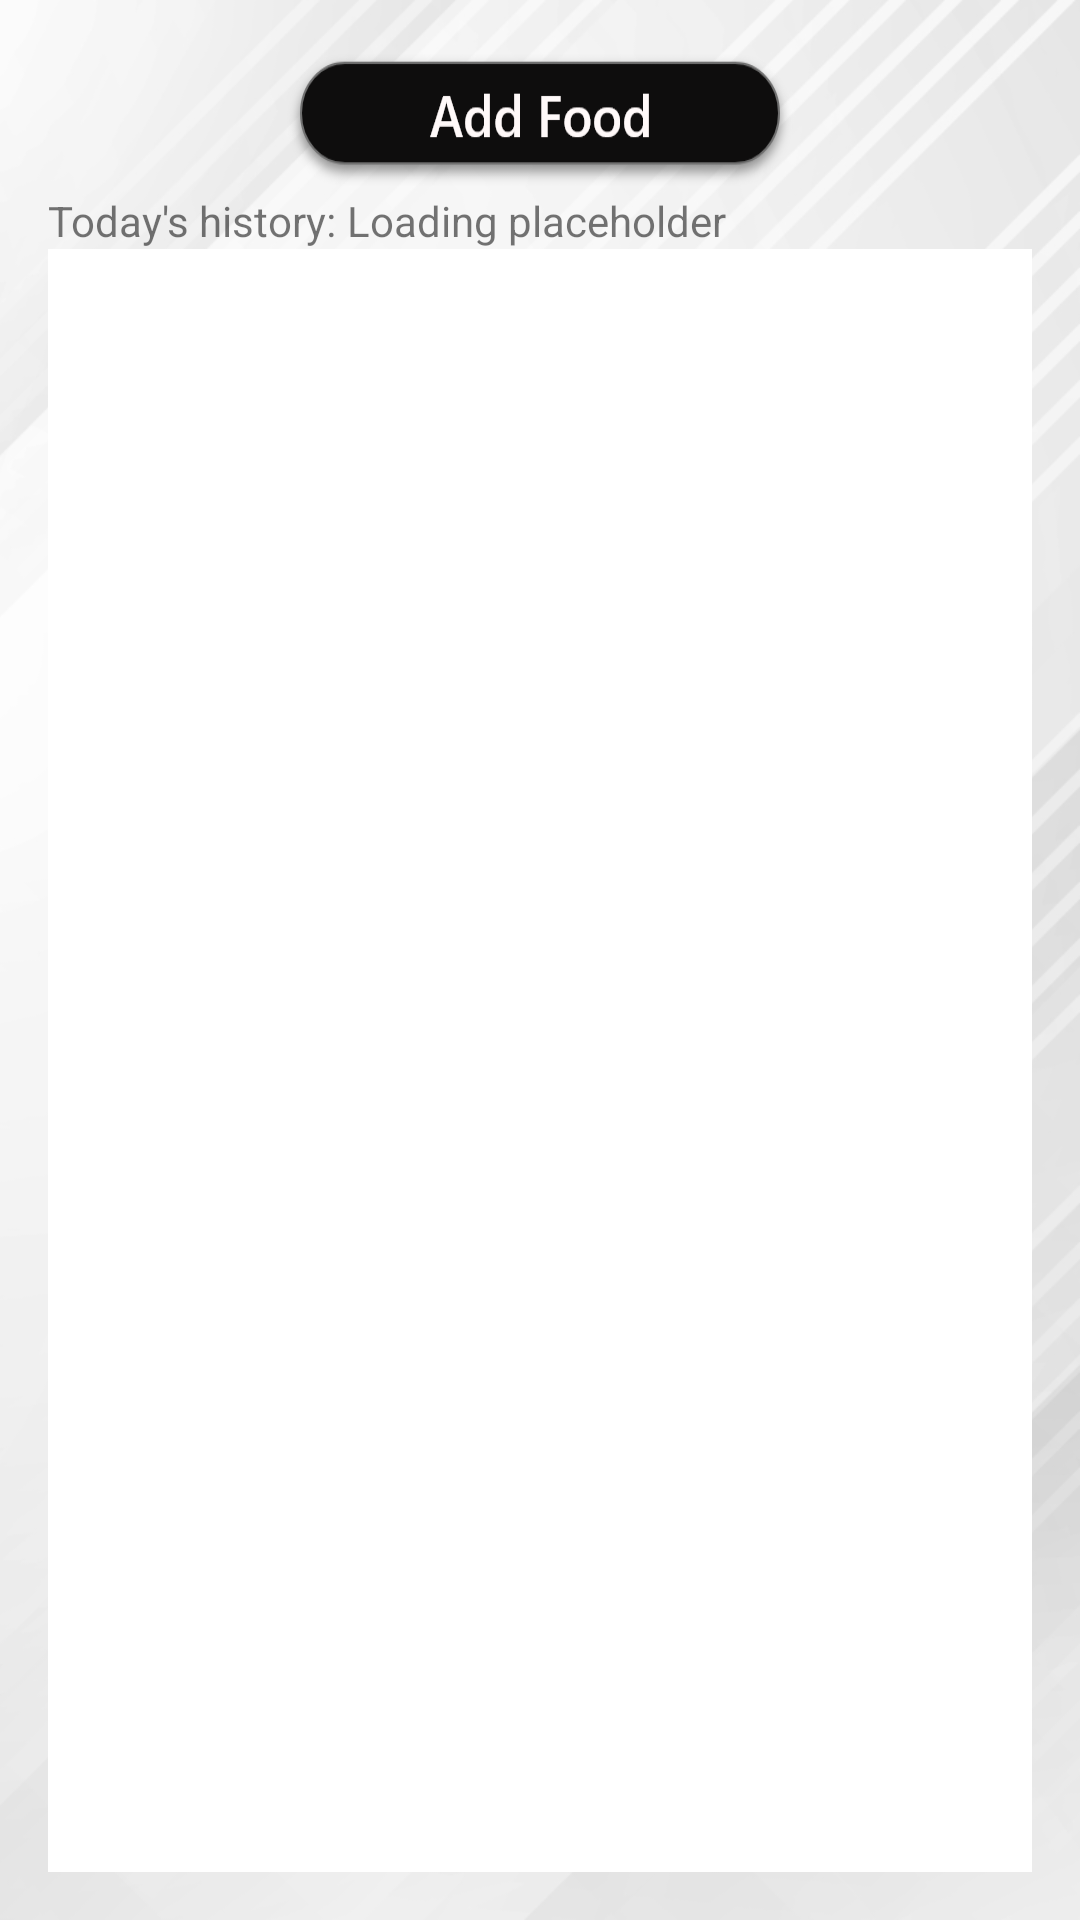

The Android layout XML behind this screen, and the referenced resources:
<!-- AndroidManifest.xml: application theme AppTheme -->
<!-- res/layout/activity_food_log.xml -->
<?xml version="1.0" encoding="utf-8"?>
<RelativeLayout
    xmlns:android="http://schemas.android.com/apk/res/android"
    xmlns:app="http://schemas.android.com/apk/res-auto"
    xmlns:tools="http://schemas.android.com/tools"
    android:layout_width="match_parent"
    android:layout_height="match_parent"
    tools:context="com.w3epic.getfit.Activities.FoodLogActivity"
    android:padding="16dp"
    android:background="@drawable/bmi">

    <Button
        android:id="@+id/btnAddFood"
        android:layout_width="wrap_content"
        android:layout_height="wrap_content"
        android:layout_alignParentTop="true"
        android:layout_centerHorizontal="true"
        android:background="@drawable/addfood_btn"
        android:onClick="btnAddFoodOnClickHandler" />

    <LinearLayout
        android:id="@+id/llLabelAndLoading"
        android:layout_width="match_parent"
        android:layout_height="wrap_content"
        android:layout_below="@id/btnAddFood"
        android:orientation="horizontal">
        <TextView
            android:id="@+id/tvTodaysHistory"
            android:layout_width="wrap_content"
            android:layout_height="wrap_content"
            android:text="Today's history: "/>
        <TextView
            android:id="@+id/tvLoading"
            android:text="Loading placeholder"
            android:layout_width="wrap_content"
            android:layout_height="wrap_content"
            android:layout_gravity=""/>
    </LinearLayout>

    <LinearLayout
        android:id="@+id/llFoodLog"
        android:layout_width="match_parent"
        android:layout_height="match_parent"
        android:layout_below="@+id/llLabelAndLoading">
        <android.support.v7.widget.RecyclerView
            android:id="@+id/rvFoodSearchResults"
            android:scrollbars="vertical"
            android:layout_width="match_parent"
            android:layout_height="match_parent"
            android:background="@drawable/log_food"/>
    </LinearLayout>


</RelativeLayout>
<!-- resources referenced by this layout -->
<resources>
  <!-- drawable addfood_btn: png bitmap (drawable-hdpi, 4062 bytes) -->
  <!-- drawable bmi: png bitmap (drawable-hdpi, 55881 bytes) -->
  <!-- drawable log_food: png bitmap (drawable-hdpi, 1774 bytes) -->
  <style name="AppTheme" parent="Theme.AppCompat.Light.DarkActionBar">
      </style>
</resources>
